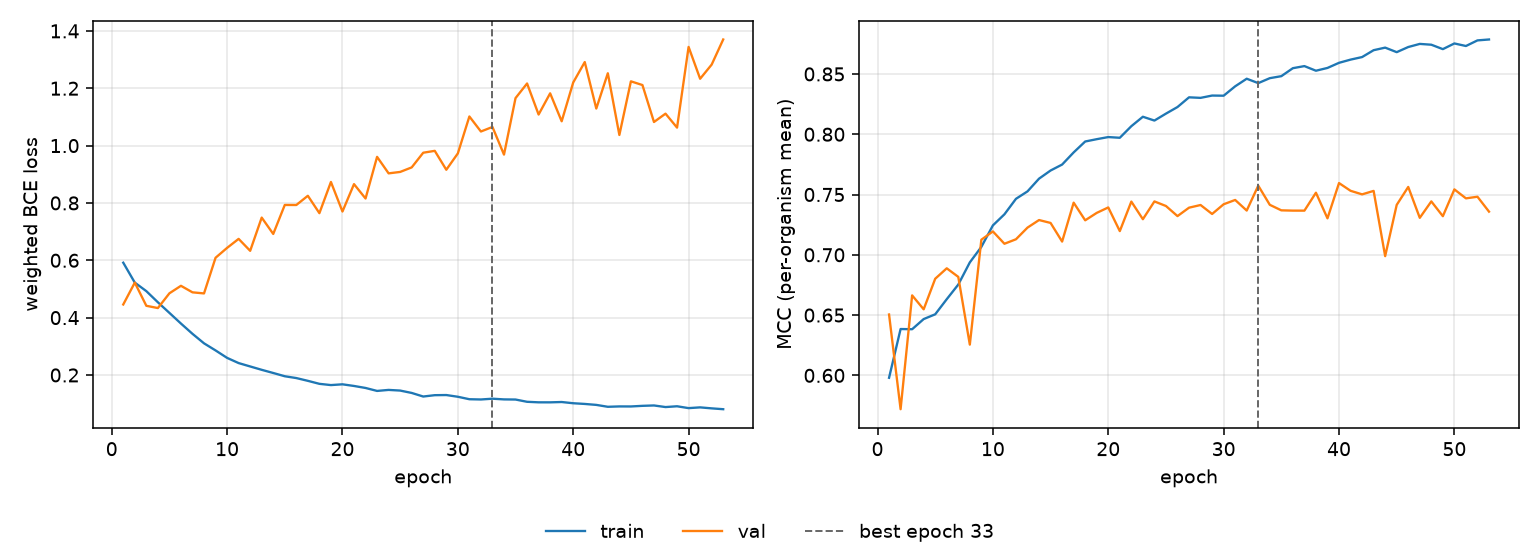

Data behind this chart, as committed beside it:
epoch, tr_loss, vl_loss, tr_mcc, vl_mcc, is_best
1, 0.5916, 0.4459, 0.598, 0.6505, False
2, 0.5221, 0.5222, 0.6384, 0.5719, False
3, 0.4924, 0.4413, 0.6383, 0.6663, False
4, 0.4536, 0.4334, 0.6467, 0.6548, False
5, 0.4166, 0.4849, 0.6506, 0.6801, False
6, 0.3794, 0.511, 0.6632, 0.6888, False
7, 0.3435, 0.4882, 0.6753, 0.6817, False
8, 0.3104, 0.4845, 0.6937, 0.6255, False
9, 0.2856, 0.6088, 0.7066, 0.7125, False
10, 0.2596, 0.6433, 0.7244, 0.7194, False
11, 0.2415, 0.6747, 0.7336, 0.7092, False
12, 0.2297, 0.633, 0.7464, 0.7129, False
13, 0.218, 0.7489, 0.7526, 0.7226, False
14, 0.2069, 0.6919, 0.7632, 0.7288, False
15, 0.1956, 0.793, 0.7699, 0.7264, False
16, 0.1892, 0.7928, 0.7749, 0.711, False
17, 0.1796, 0.825, 0.7849, 0.7432, False
18, 0.1691, 0.7644, 0.794, 0.7286, False
19, 0.1648, 0.8732, 0.7959, 0.7348, False
20, 0.1674, 0.7701, 0.7976, 0.7393, False
21, 0.1617, 0.8656, 0.7971, 0.7197, False
22, 0.1547, 0.8155, 0.8067, 0.7441, False
23, 0.1444, 0.9607, 0.8145, 0.7295, False
24, 0.1479, 0.9032, 0.8113, 0.7443, False
25, 0.1456, 0.9082, 0.8171, 0.7405, False
26, 0.1373, 0.924, 0.8226, 0.7321, False
27, 0.1248, 0.9752, 0.8306, 0.7391, False
28, 0.1295, 0.9817, 0.8302, 0.7413, False
29, 0.13, 0.9158, 0.8321, 0.7339, False
30, 0.124, 0.9728, 0.832, 0.7419, False
31, 0.1154, 1.102, 0.8397, 0.7455, False
32, 0.1146, 1.049, 0.846, 0.7367, False
33, 0.1173, 1.065, 0.8424, 0.7573, True
34, 0.1148, 0.9686, 0.8465, 0.7415, False
35, 0.1144, 1.166, 0.8482, 0.7369, False
36, 0.1065, 1.217, 0.8548, 0.7366, False
37, 0.1046, 1.108, 0.8565, 0.7366, False
38, 0.1046, 1.182, 0.8527, 0.7515, False
39, 0.1057, 1.085, 0.855, 0.7302, False
40, 0.1014, 1.22, 0.8592, 0.7595, False
41, 0.09898, 1.291, 0.8619, 0.7531, False
42, 0.09567, 1.129, 0.864, 0.7501, False
43, 0.08905, 1.252, 0.8697, 0.753, False
44, 0.09034, 1.037, 0.8718, 0.6989, False
45, 0.09021, 1.224, 0.8681, 0.7414, False
46, 0.09237, 1.211, 0.8723, 0.7563, False
47, 0.09369, 1.082, 0.8749, 0.7307, False
48, 0.08811, 1.111, 0.8743, 0.7443, False
49, 0.09088, 1.063, 0.8706, 0.732, False
50, 0.08441, 1.344, 0.8753, 0.7542, False
51, 0.08702, 1.233, 0.8732, 0.7468, False
52, 0.08357, 1.283, 0.8778, 0.7482, False
53, 0.08062, 1.37, 0.8786, 0.7358, False
